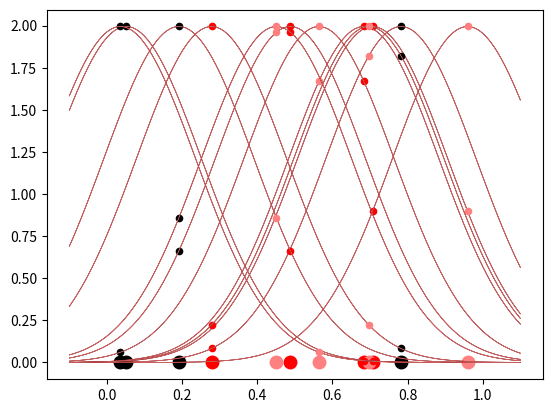

Recreate this plot in Python.
import numpy as np
import matplotlib.pyplot as plt

nAtom = 4 
nRep = 3 
colors = ['r', 'k', (1, 0.5, 0.5)] 
 
def gaussianCTMQC(RIv, RJv, sigma):  
    """  
    This creates the data of a gaussian function. RIv is the  
    position the gaussian is evalutated at, RJv is the mean  
    and sigma the width.  
    """  
    normConst = (2*np.pi)**(-0.5)/sigma  
    exponent = -((RIv - RJv)**2/(2*(sigma**2)))  
    data = normConst * np.exp(exponent) 
    return data 


allPos = [np.random.rand(nAtom) for J in range(nRep)]
allPos = np.array(allPos)

allGauss = np.ones((nRep, nRep, nAtom))
allProdGauss = np.ones((nRep, nRep))

for I in range(nRep):
   for J in range(nRep):
      for v in range(nAtom):
         g = gaussianCTMQC(allPos[I][v], allPos[J][v], 0.2)
         allGauss[I, J, v] = g
         allProdGauss[I, J] *= g

nuclDens = np.ones(nRep)
for I in range(nRep):
   for J in range(nRep):
        nuclDens[I] += allProdGauss[I, J]
nuclDens /= nRep

for J in range(nRep):
   plt.plot(allPos[J],
            np.zeros(len(allPos[J])), 'o',
            color=colors[J], ms=9)

J = 0
v = 0
for v in range(nAtom):
   for J in range(nRep):
      for I in range(nRep):
          plt.plot(allPos[I, v], allGauss[I, J, v], '.',
                   color=colors[I], ms=9)
      
          gaussX = np.arange(-0.1,1.1, 0.01)
          gaussY = gaussianCTMQC(gaussX, allPos[J, v], 0.2)
          plt.plot(gaussX, gaussY, color=colors[I], lw=0.5,
                   ls='-')
   
plt.show()
 
